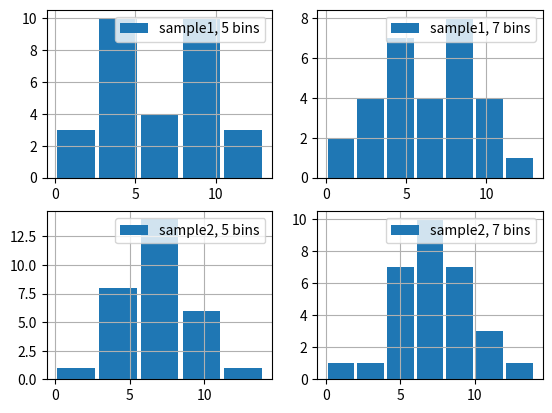

Here is the Python script that generated this plot:
import numpy as np
import matplotlib.pyplot as plt
import matplotlib.colors as mcolors
from scipy.stats import norm, t


def gauss_distribution(x, mu_=0, sigma_=1):
    return np.exp(-0.5 * ((x - mu_) / sigma_) ** 2) / (sigma_ * np.sqrt(2 * np.pi))


colors = list(mcolors.TABLEAU_COLORS)

# 1
mu = 7
sigma = 3

np.random.seed(5)
a = np.array([np.floor(np.random.normal(mu, sigma) + 0.5) for _ in range(200)]).astype(int)

plt.figure()

plt.subplot(2, 1, 1)
n8, bins8, _ = plt.hist(a, bins=8, rwidth=0.9, label='8 bins')
mid_bins8 = np.array([(bins8[i] + bins8[i + 1]) / 2 for i in range(len(bins8) - 1)])
plt.plot(mid_bins8, n8, label='relative frequency')
plt.grid()
plt.legend()

plt.subplot(2, 1, 2)
n12, bins12, _ = plt.hist(a, bins=12, rwidth=0.9, label='12 bins')
mid_bins12 = np.array([(bins12[i] + bins12[i + 1]) / 2 for i in range(len(bins12) - 1)])
plt.plot(mid_bins12, n12, label='relative frequency')
plt.grid()
plt.legend()
# plt.show()  # TODO: plt.savefigure
plt.close('all')

# 2
disp = np.var(a, ddof=1)
mean = np.mean(a)
sd = np.std(a, ddof=1)

# 3
borders = np.array([5, 11])
prob_general = norm(loc=mu, scale=sigma).cdf(borders[0]) - norm(loc=mu, scale=sigma).cdf(borders[1])
prob_calc = norm(loc=mean, scale=sd).cdf(borders[0]) - norm(loc=mean, scale=sd).cdf(borders[1])

# 4
sample1 = np.random.choice(a, 30)
sample2 = np.random.choice(a, 30)

# 5
sample1_mean = np.mean(sample1)
sample2_mean = np.mean(sample2)
sample1_sd = np.std(sample1, ddof=1)
sample2_sd = np.std(sample2, ddof=1)
sample1_disp = np.var(sample1, ddof=1)
sample2_disp = np.var(sample2, ddof=1)

# TODO: create function
# 6
plt.figure()

plt.subplot(2, 2, 1)
plt.hist(sample1, bins=5, rwidth=0.9, label='sample1, 5 bins')
plt.legend()
plt.grid()

plt.subplot(2, 2, 2)
plt.hist(sample1, bins=7, rwidth=0.9, label='sample1, 7 bins')
plt.legend()
plt.grid()

plt.subplot(2, 2, 3)
plt.hist(sample2, bins=5, rwidth=0.9, label='sample2, 5 bins')
plt.legend()
plt.grid()

plt.subplot(2, 2, 4)
plt.hist(sample2, bins=7, rwidth=0.9, label='sample2, 7 bins')
plt.legend()
plt.grid()

# plt.show() # TODO: plt.savefig

# 7
left_edge1 = mean - norm(loc=0, scale=1).ppf(0.975) * sd / np.sqrt(len(a))
right_edge1 = mean + norm(loc=0, scale=1).ppf(0.975) * sd / np.sqrt(len(a))

left_edge2 = sample1_mean - norm(loc=0, scale=1).ppf(0.975) * sample1_sd / np.sqrt(len(sample1))
right_edge2 = sample1_mean + norm(loc=0, scale=1).ppf(0.975) * sample1_sd / np.sqrt(len(sample1))

left_edge3 = sample2_mean - norm(loc=0, scale=1).ppf(0.975) * sample2_sd / np.sqrt(len(sample2))
right_edge3 = sample2_mean + norm(loc=0, scale=1).ppf(0.975) * sample2_sd / np.sqrt(len(sample2))  # TODO: ask about sigma here

# 8
left_edge11 = mean - t.ppf(q=0.975, df=len(a) - 1) * sd / np.sqrt(len(a))
right_edge11 = mean + t.ppf(q=0.975, df=len(a) - 1) * sd / np.sqrt(len(a))

left_edge22 = sample1_mean - t.ppf(q=0.975, df=len(sample1) - 1) * sample1_sd / np.sqrt(len(sample1))
right_edge22 = sample1_mean + t.ppf(q=0.975, df=len(sample1) - 1) * sample1_sd / np.sqrt(len(sample1))

left_edge33 = sample2_mean - t.ppf(q=0.975, df=len(sample2) - 1) * sample2_sd / np.sqrt(len(sample2))
right_edge33 = sample2_mean + t.ppf(q=0.975, df=len(sample2) - 1) * sample2_sd / np.sqrt(len(sample2))

# 9

